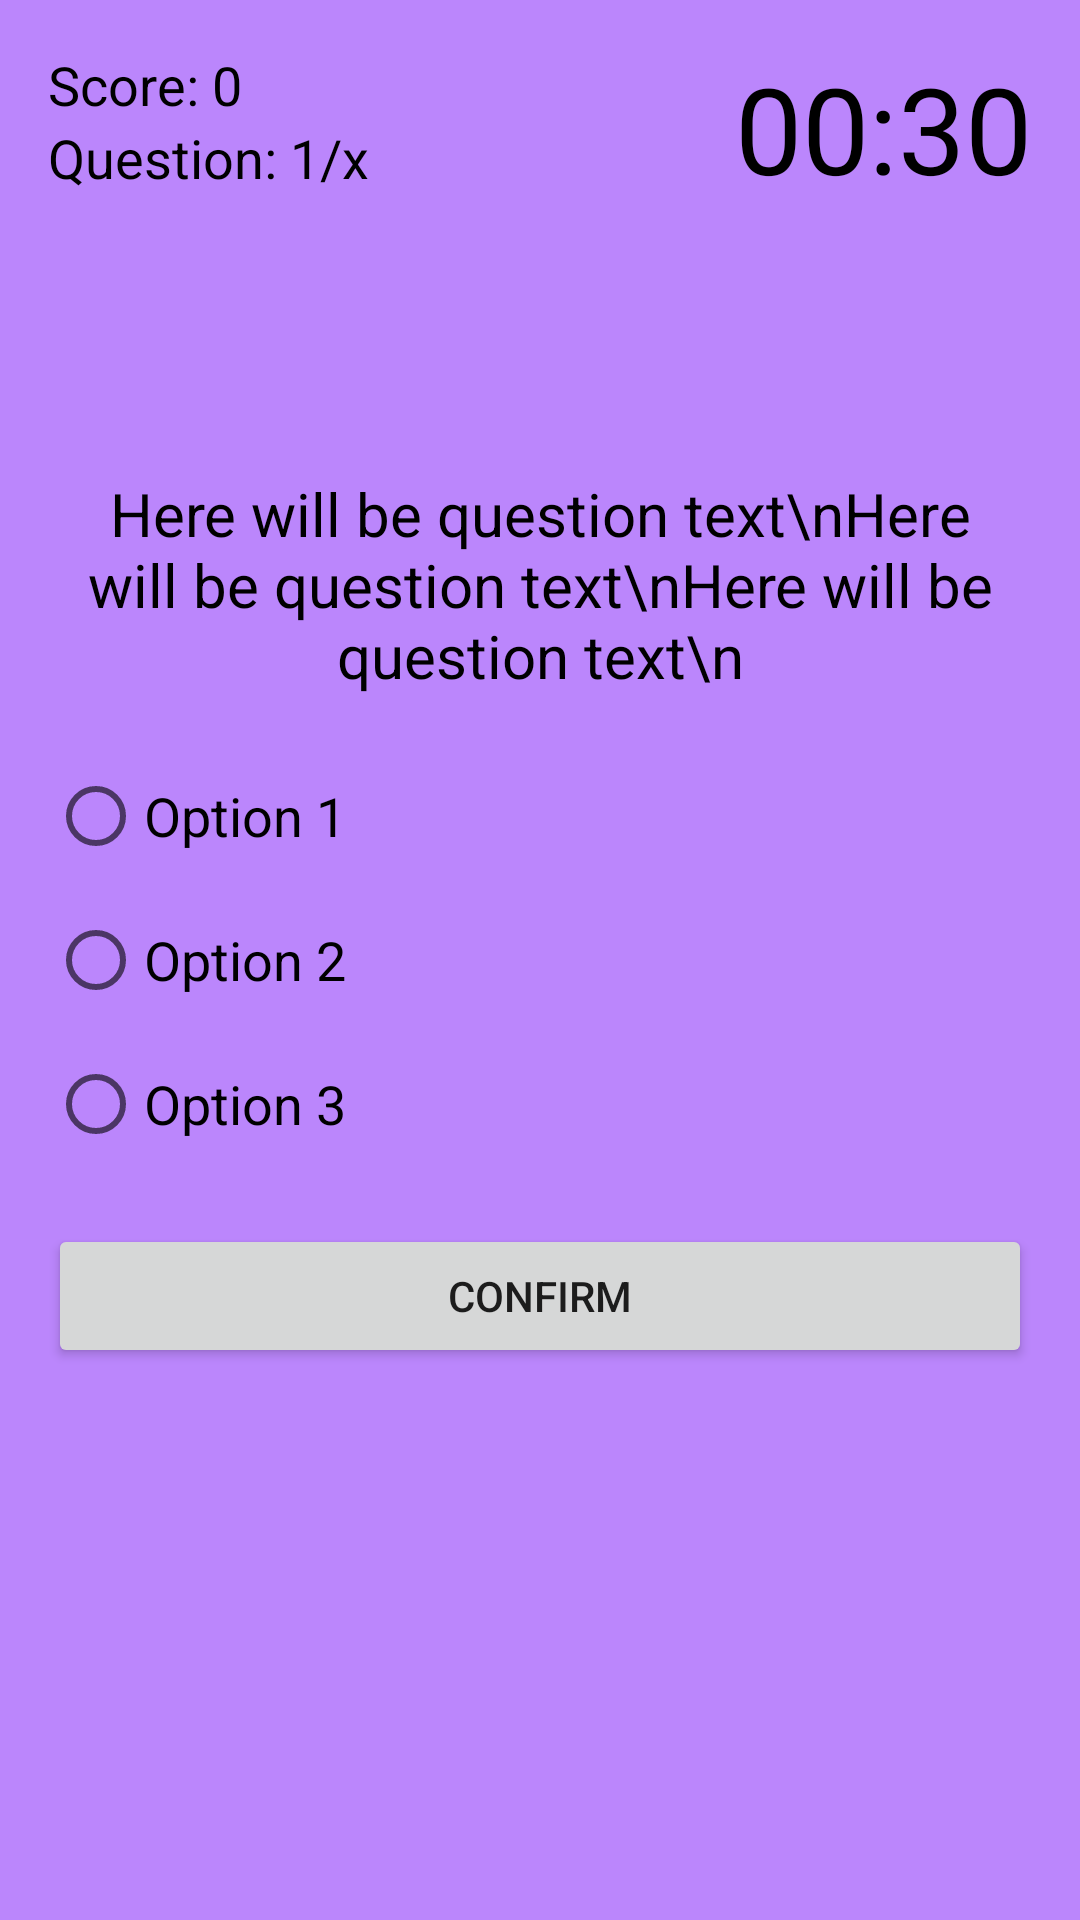

Reconstruct the res/layout file that produces this screen, plus the resources it refers to.
<!-- AndroidManifest.xml: application theme Theme.PLab -->
<!-- res/layout/activity_quiz.xml -->
<?xml version="1.0" encoding="utf-8"?>
<RelativeLayout xmlns:android="http://schemas.android.com/apk/res/android"
    xmlns:app="http://schemas.android.com/apk/res-auto"
    xmlns:tools="http://schemas.android.com/tools"
    android:layout_width="match_parent"
    android:layout_height="match_parent"
    android:background="@color/purple_200"
    android:padding="16dp"
    tools:context=".QuizActivity">

    <TextView
        android:id="@+id/text_view_score"
        android:layout_width="wrap_content"
        android:layout_height="wrap_content"
        android:text="Score: 0"
        android:textSize="18dp"
        android:textColor="@color/black"
        android:freezesText="true"
        />

    <TextView
        android:id="@+id/text_view_question_count"
        android:layout_width="wrap_content"
        android:layout_height="wrap_content"
        android:text="Question: 1/x"
        android:textColor="@color/black"
        android:textSize="18dp"
        android:layout_below="@id/text_view_score"
        android:freezesText="true"/>

    <TextView
        android:id="@+id/text_view_countdown"
        android:layout_width="wrap_content"
        android:layout_height="wrap_content"
        android:textSize="40sp"
        android:textColor="@color/black"
        android:text="00:30"
        android:layout_alignParentEnd="true"
        android:freezesText="true"/>

    <TextView
        android:id="@+id/text_view_question"
        android:layout_width="match_parent"
        android:layout_height="wrap_content"
        android:text="Here will be question text\nHere will be question text\nHere will be question text\n"
        android:textSize="20sp"
        android:layout_above="@id/radio_group"
        android:layout_marginBottom="16dp"
        android:textAlignment="center"
        android:textColor="@color/black"
        android:freezesText="true"/>


    <RadioGroup
        android:id="@+id/radio_group"
        android:layout_width="wrap_content"
        android:layout_height="wrap_content"
        android:layout_centerVertical="true">

        <RadioButton
            android:id="@+id/radio_button1"
            android:layout_width="wrap_content"
            android:layout_height="wrap_content"
            android:textSize="18dp"
            android:text="Option 1"
            android:freezesText="true"/>

        <RadioButton
            android:id="@+id/radio_button2"
            android:layout_width="wrap_content"
            android:layout_height="wrap_content"
            android:textSize="18dp"
            android:text="Option 2"
            android:freezesText="true"/>

        <RadioButton
            android:id="@+id/radio_button3"
            android:layout_width="wrap_content"
            android:layout_height="wrap_content"
            android:textSize="18dp"
            android:text="Option 3"
            android:freezesText="true"/>
    </RadioGroup>

    <Button
        android:id="@+id/button_confirm_next"
        android:layout_width="match_parent"
        android:layout_height="wrap_content"
        android:text="Confirm"
        android:layout_below="@id/radio_group"
        android:layout_marginTop="16dp"
        android:freezesText="true"/>

</RelativeLayout>
<!-- resources referenced by this layout -->
<resources>
  <style name="Theme.PLab" parent="Theme.MaterialComponents.DayNight.DarkActionBar">
          
          <item name="colorPrimary">@color/purple_500</item>
          <item name="colorPrimaryVariant">@color/purple_700</item>
          <item name="colorOnPrimary">@color/white</item>
          
          <item name="colorSecondary">@color/teal_200</item>
          <item name="colorSecondaryVariant">@color/teal_700</item>
          <item name="colorOnSecondary">@color/black</item>
          
          <item name="android:statusBarColor" tools:targetApi="l">?attr/colorPrimaryVariant</item>
          
      </style>
  <!-- not gathered from this repository: default colours our renderer supplied (Android Studio template values) -->
  <color name="purple_200">#FFBB86FC</color>
  <color name="purple_500">#FF6200EE</color>
  <color name="purple_700">#FF3700B3</color>
  <color name="teal_200">#FF03DAC5</color>
  <color name="teal_700">#FF018786</color>
  <color name="black">#FF000000</color>
  <color name="white">#FFFFFFFF</color>
</resources>
